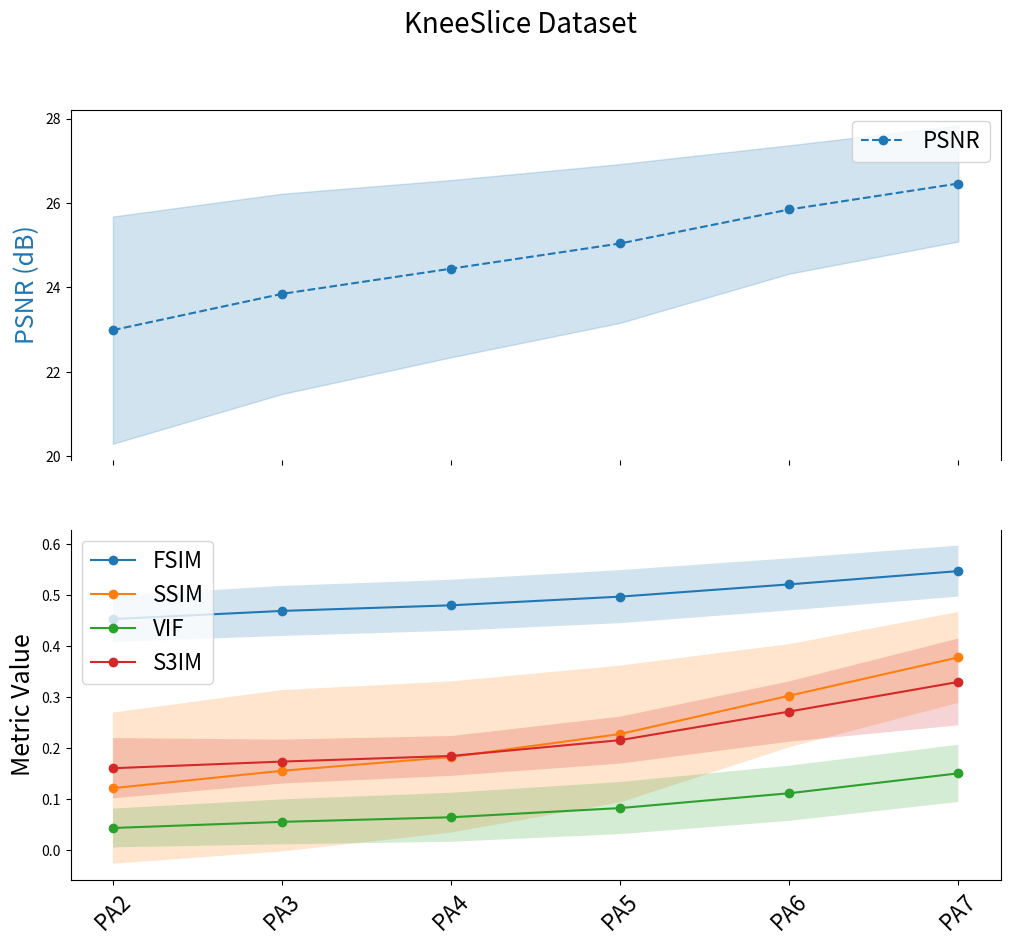
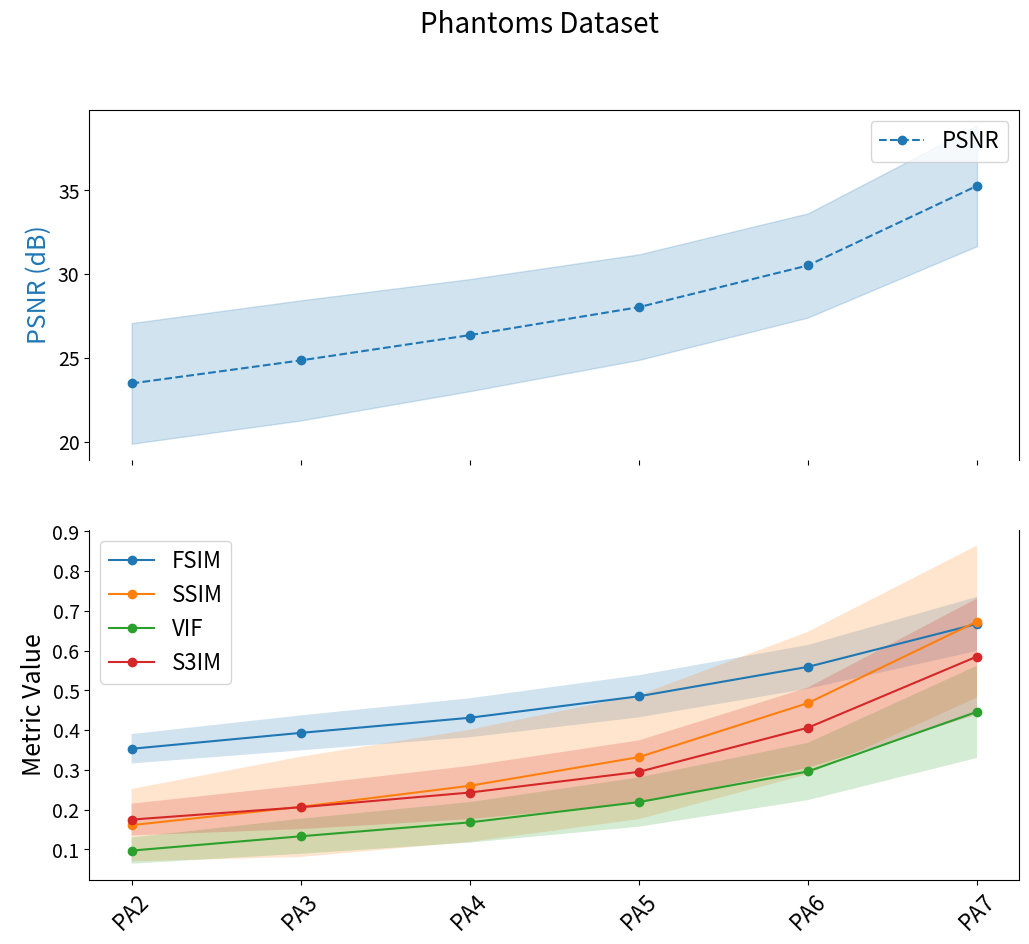
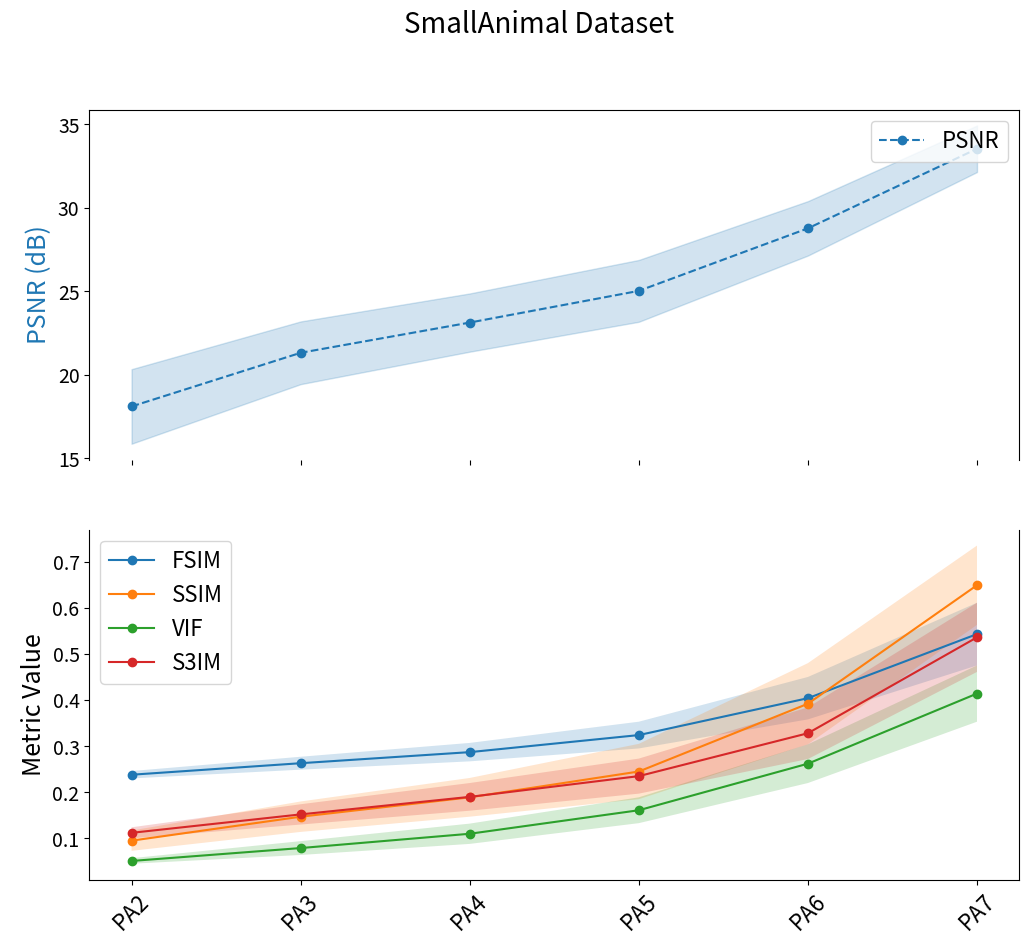
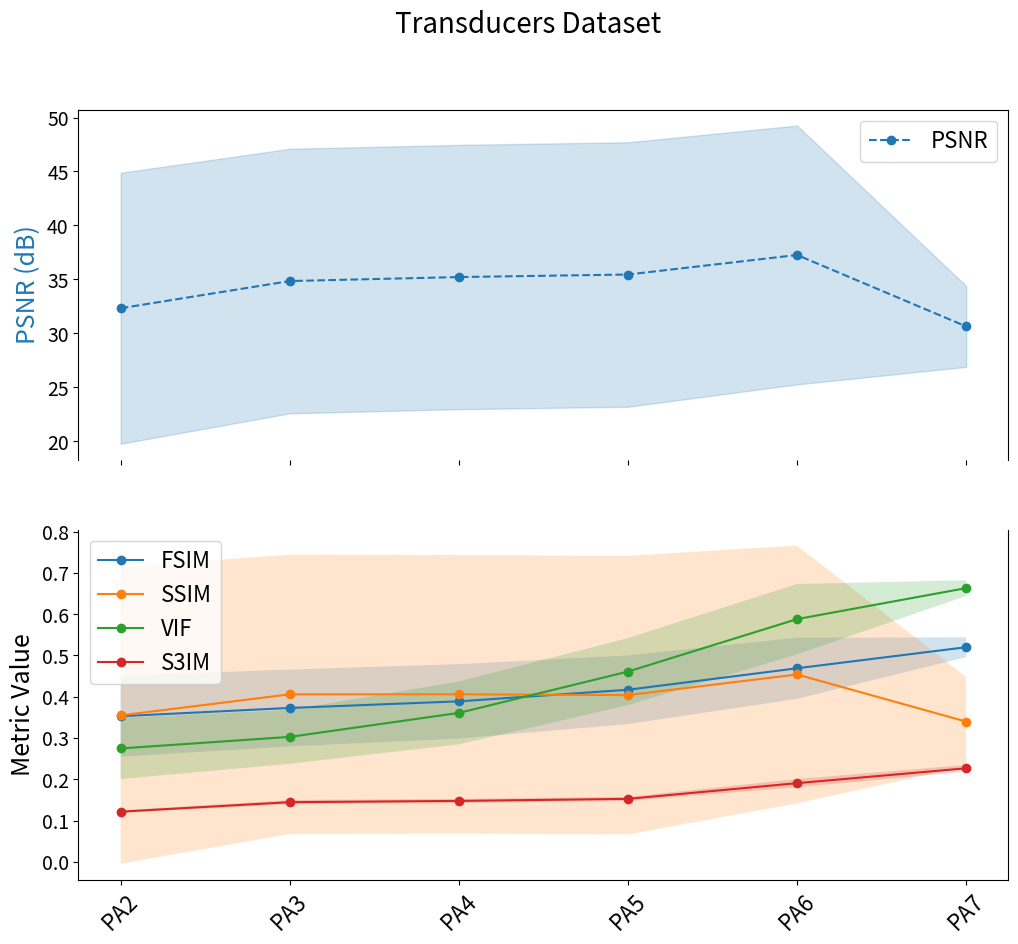

Recreate these plots in Python, in order.
import matplotlib.pyplot as plt
import numpy as np

# Configurations
configs = ["PA2", "PA3", "PA4", "PA5", "PA6", "PA7"]

# Data extracted from pa_experiment_data
pa_experiment_metrics = {
    "KneeSlice": {
        "FSIM": ([0.453, 0.469, 0.480, 0.497, 0.521, 0.547], [0.045, 0.049, 0.050, 0.052, 0.051, 0.050]),
        # "UQI": ([-1376829301390.813, -100786976869.203, 337305466805.444, 0.318, 0.370, 5874986680749.521],
        #          [6001459787269.535, 439320246999.045, 1470280442907.306, 0.161, 0.163, 25608473236032.590]),
        "PSNR": ([22.989, 23.848, 24.445, 25.042, 25.847, 26.462], [2.691, 2.372, 2.099, 1.880, 1.520, 1.373]),
        "SSIM": ([0.122, 0.156, 0.183, 0.228, 0.303, 0.378], [0.148, 0.158, 0.148, 0.134, 0.101, 0.089]),
        "VIF": ([0.044, 0.056, 0.065, 0.083, 0.112, 0.151], [0.038, 0.044, 0.048, 0.051, 0.054, 0.056]),
        "S3IM": ([0.161, 0.174, 0.185, 0.216, 0.272, 0.330], [0.059, 0.043, 0.039, 0.046, 0.059, 0.085])
    },
    "Phantoms": {
        "FSIM": ([0.353, 0.393, 0.431, 0.485, 0.559, 0.667], [0.037, 0.044, 0.049, 0.053, 0.055, 0.068]),
        # "UQI": ([0.138, 0.274, 0.494, 0.222, 0.232, -1173115892882.330], [0.213, 0.810, 1.435, 0.137, 0.569, 9602367425534.951]),
        "PSNR": ([23.472, 24.845, 26.354, 28.024, 30.515, 35.267], [3.601, 3.586, 3.345, 3.151, 3.109, 3.600]),
        "SSIM": ([0.161, 0.207, 0.260, 0.332, 0.468, 0.673], [0.091, 0.126, 0.141, 0.156, 0.179, 0.191]),
        "VIF": ([0.097, 0.133, 0.168, 0.219, 0.296, 0.446], [0.033, 0.044, 0.051, 0.062, 0.072, 0.116]),
        "S3IM": ([0.175, 0.206, 0.243, 0.295, 0.406, 0.585], [0.040, 0.055, 0.067, 0.079, 0.101, 0.146])
    },
    "SmallAnimal": {
        "FSIM": ([0.238, 0.263, 0.287, 0.324, 0.404, 0.543], [0.008, 0.014, 0.020, 0.029, 0.046, 0.068]),
        # "UQI": ([0.136, 17320123747.164, 0.086, 182446617365.085, -0.172, -13455951357.206],
        #          [0.368, 86600618736.186, 0.080, 781047217707.177, 1.809, 65920429657.337]),
        "PSNR": ([18.112, 21.325, 23.135, 25.033, 28.777, 33.541], [2.232, 1.877, 1.743, 1.851, 1.629, 1.391]),
        "SSIM": ([0.095, 0.147, 0.189, 0.245, 0.392, 0.649], [0.022, 0.033, 0.042, 0.060, 0.088, 0.086]),
        "VIF": ([0.051, 0.079, 0.110, 0.161, 0.262, 0.414], [0.006, 0.015, 0.022, 0.028, 0.042, 0.061]),
        "S3IM": ([0.112, 0.152, 0.190, 0.235, 0.328, 0.536], [0.012, 0.022, 0.030, 0.038, 0.056, 0.075])
    },
    "Transducers": {
        "FSIM": ([0.353, 0.373, 0.389, 0.417, 0.469, 0.520], [0.098, 0.093, 0.090, 0.083, 0.074, 0.024]),
        # "UQI": ([0.139, 0.007, -0.119, -0.089, 1781292197.258, -2647672912710755.500], [0.170, 0.066, 0.316, 0.269, 3085288588.555, 3708645661483450.500]),
        "PSNR": ([32.328, 34.846, 35.218, 35.452, 37.263, 30.644], [12.556, 12.256, 12.245, 12.254, 11.993, 3.751]),
        "SSIM": ([0.355, 0.406, 0.406, 0.404, 0.454, 0.340], [0.359, 0.338, 0.337, 0.337, 0.312, 0.108]),
        "VIF": ([0.275, 0.303, 0.361, 0.461, 0.588, 0.663], [0.074, 0.065, 0.076, 0.081, 0.085, 0.019]),
        "S3IM": ([0.122, 0.145, 0.148, 0.153, 0.191, 0.227], [0.003, 0.005, 0.005, 0.005, 0.010, 0.008])
    }
}

def plot_metrics(title, metrics):
    x = np.arange(len(configs))
    fig, (ax_top, ax_bottom) = plt.subplots(2, 1, sharex=True, figsize=(12, 10), gridspec_kw={'height_ratios': [1, 1]})
    plt.rcParams.update({'font.size': 14})
    
    for metric, (values, std) in metrics.items():
        values, std = np.array(values), np.array(std)
        if metric == "PSNR":
            ax_top.plot(x, values, label=metric, linestyle="--", marker="o", color="tab:blue")
            ax_top.fill_between(x, values - std, values + std, color="tab:blue", alpha=0.2)
        else:
            ax_bottom.plot(x, values, label=metric, linestyle="-", marker="o")
            ax_bottom.fill_between(x, values - std, values + std, alpha=0.2)
    
    ax_top.spines['bottom'].set_visible(False)
    ax_bottom.spines['top'].set_visible(False)
    ax_top.set_ylabel("PSNR (dB)", color="tab:blue", fontsize=18)
    ax_bottom.set_ylabel("Metric Value", fontsize=18)
    ax_bottom.set_xticks(x)
    ax_bottom.set_xticklabels(configs, rotation=45, fontsize=16)
    ax_top.legend(loc="upper right", fontsize=16)
    ax_bottom.legend(loc="upper left", fontsize=16)
    plt.suptitle(f"{title} Dataset", fontsize=20)
    plt.show()

# Generate plots
for dataset, metrics in pa_experiment_metrics.items():
    plot_metrics(dataset, metrics)
